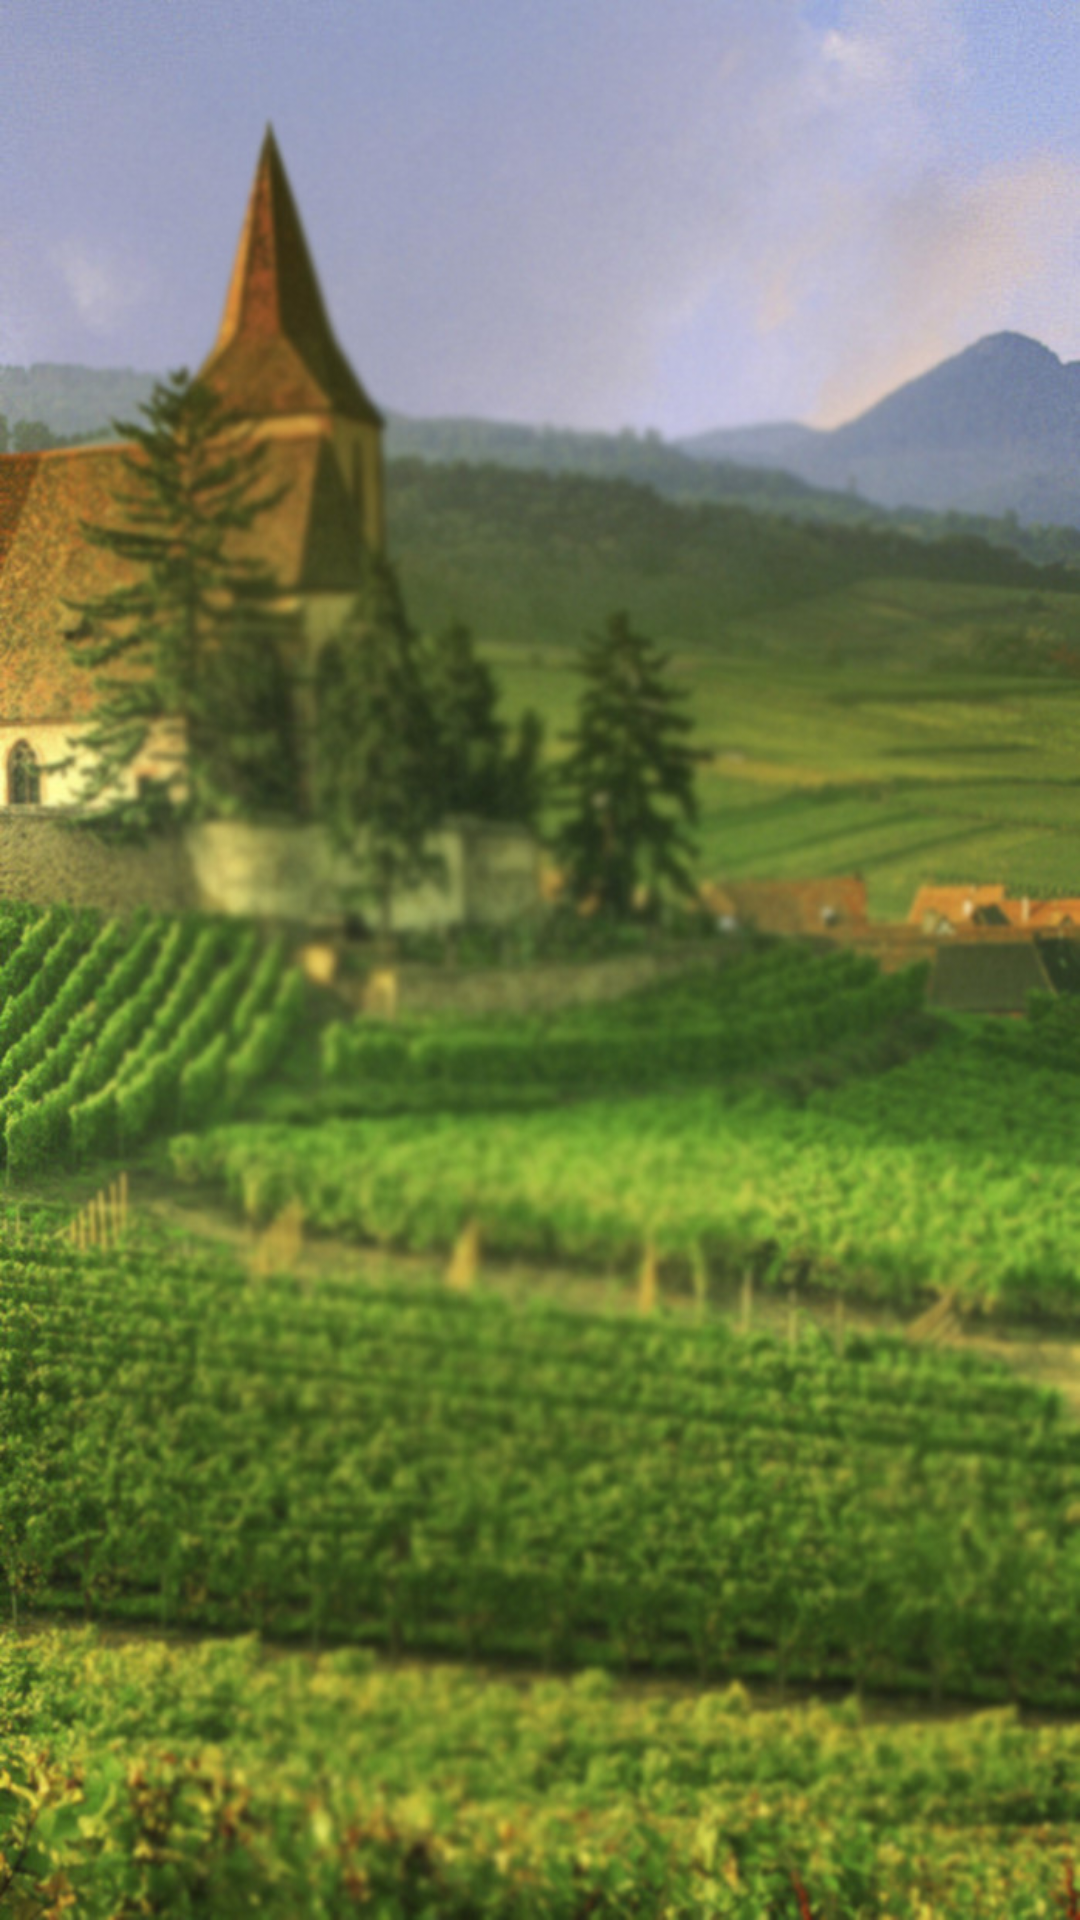

This screen was rendered from an Android layout file. Write that file and the resources it references.
<!-- AndroidManifest.xml: application theme AppTheme -->
<!-- res/layout/activity_search_wines.xml -->
<RelativeLayout xmlns:android="http://schemas.android.com/apk/res/android"
    xmlns:tools="http://schemas.android.com/tools"
    android:layout_width="match_parent"
    android:layout_height="match_parent"
    android:background="@drawable/wineca"
    android:screenOrientation="portrait"
    android:paddingBottom="@dimen/activity_vertical_margin"
    android:paddingLeft="@dimen/activity_horizontal_margin"
    android:paddingRight="@dimen/activity_horizontal_margin"
    android:paddingTop="@dimen/activity_vertical_margin"
    tools:context=".Pairings" >

    <ListView
        android:id="@+id/listviewMy"
        android:layout_width="wrap_content"
        android:layout_height="wrap_content" />

</RelativeLayout>
<!-- resources referenced by this layout -->
<resources>
  <dimen name="activity_horizontal_margin">16dp</dimen>
  <dimen name="activity_vertical_margin">16dp</dimen>
  <!-- drawable wineca: jpg bitmap (drawable-xxhdpi, 180195 bytes) -->
  <style name="AppTheme" parent="AppBaseTheme">
          
          <item name="android:actionBarStyle">@style/MyActionBar</item>
      </style>
  <style name="AppBaseTheme" parent="android:Theme.Holo">
          
      </style>
  <style name="MyActionBar" parent="@android:style/Widget.Holo.ActionBar.Solid">
          <item name="android:titleTextStyle">@style/MyActionBar.TitleText</item>
          <item name="android:textColor">@android:color/white</item>
          <item name="android:subtitleTextStyle">@style/MyActionBar.SubTitleText</item>
      </style>
  <style name="MyActionBar.TitleText" parent="@android:style/TextAppearance.Holo.Widget.ActionBar.Title">
          <item name="android:textColor">@android:color/white</item>
      </style>
  <style name="MyActionBar.SubTitleText" parent="@android:style/TextAppearance.Holo.Widget.ActionBar.Subtitle">
          <item name="android:textColor">@color/Gray</item>
      </style>
  <color name="Gray">#808080</color>
</resources>
